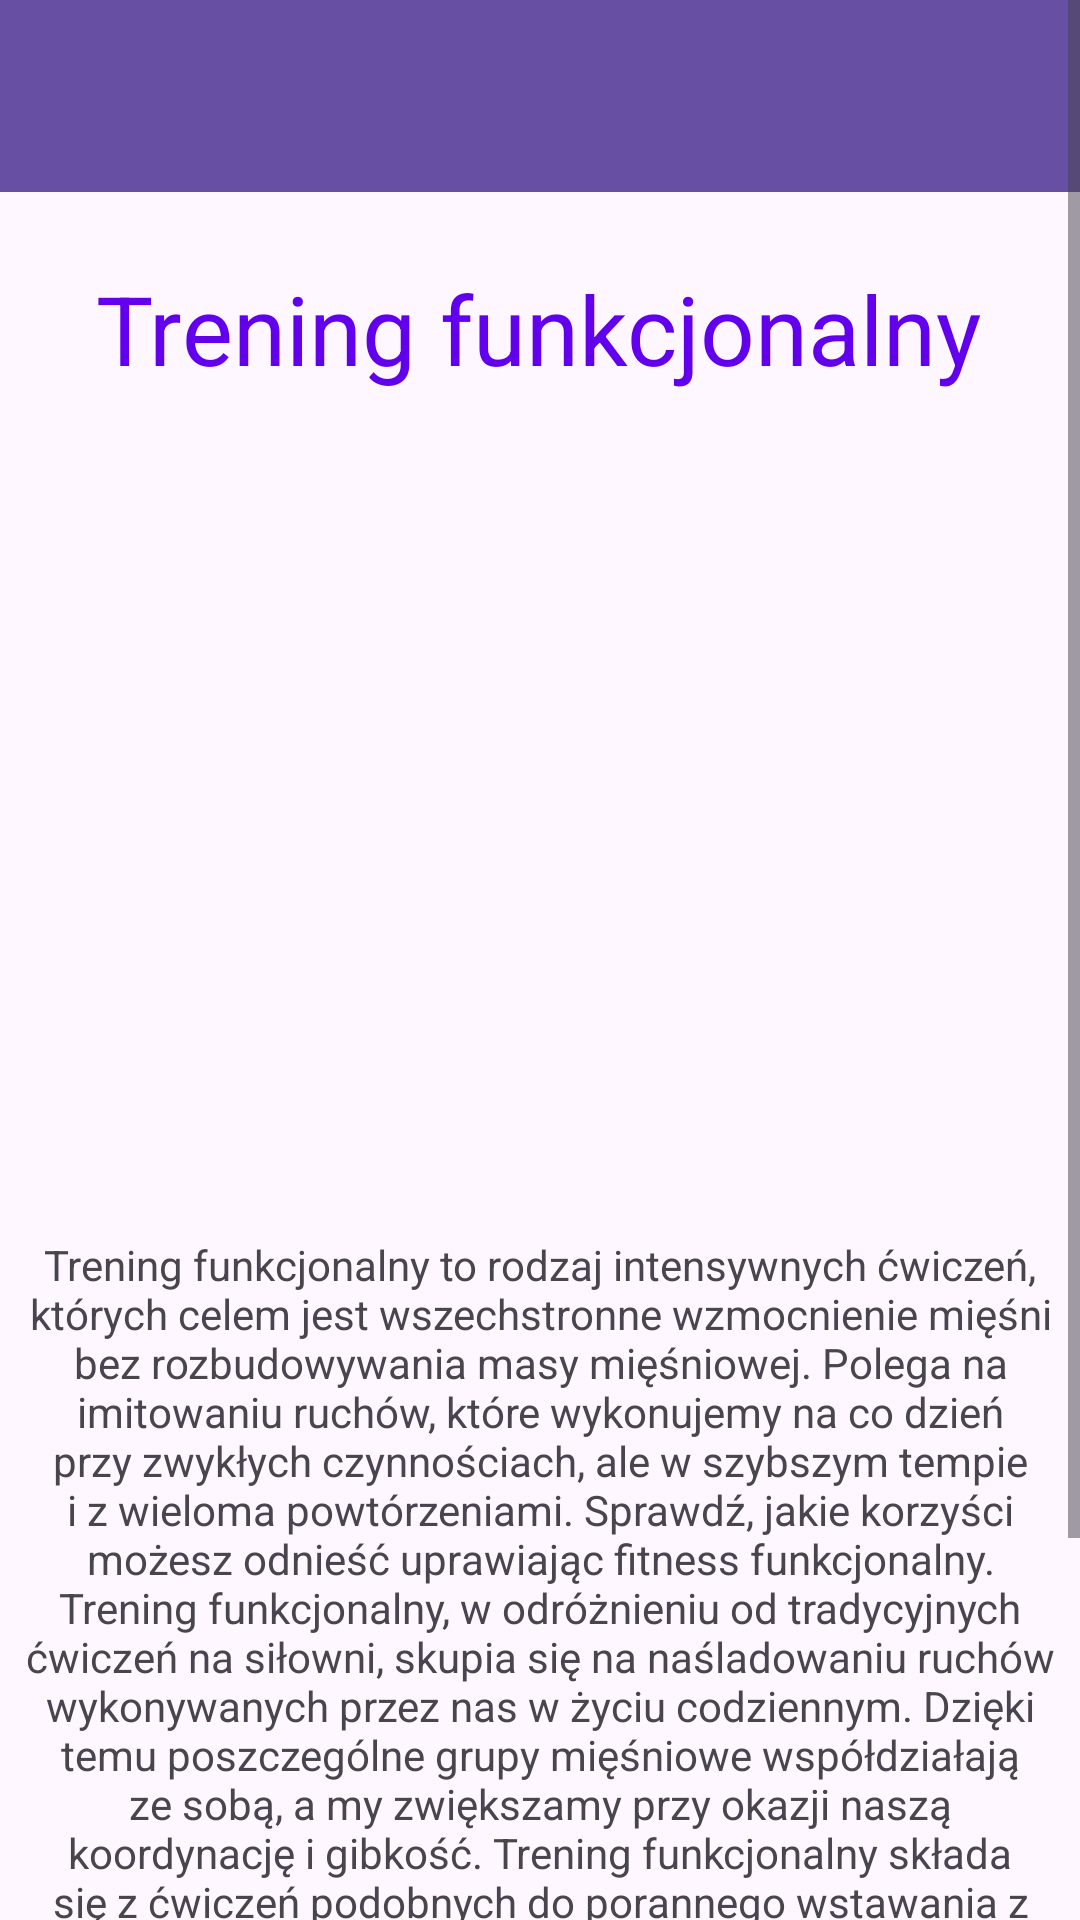

Layout XML and referenced resources for this Android screen:
<!-- AndroidManifest.xml: application theme Theme.LoginApplication -->
<!-- res/layout/activity_trening_funkcjonalny.xml -->
<?xml version="1.0" encoding="utf-8"?>
<androidx.constraintlayout.widget.ConstraintLayout xmlns:android="http://schemas.android.com/apk/res/android"
    xmlns:app="http://schemas.android.com/apk/res-auto"
    xmlns:tools="http://schemas.android.com/tools"
    android:layout_width="match_parent"
    android:layout_height="match_parent"
    tools:context=".TreningFunkcjonalnyActivity">

    <androidx.appcompat.widget.Toolbar
        android:id="@+id/toolbar7"
        android:layout_width="match_parent"
        android:layout_height="wrap_content"
        android:background="?attr/colorPrimary"
        android:minHeight="?attr/actionBarSize"
        android:theme="?attr/actionBarTheme"
        app:layout_constraintEnd_toEndOf="parent"
        app:layout_constraintStart_toStartOf="parent"
        app:layout_constraintTop_toTopOf="parent" />

    <ImageButton
        android:id="@+id/imageButton12"
        android:layout_width="wrap_content"
        android:layout_height="wrap_content"
        android:backgroundTint="#00FFFFFF"
        android:tint="@color/app_theme_light"
        app:layout_constraintBottom_toBottomOf="@+id/toolbar7"
        app:layout_constraintEnd_toEndOf="parent"
        app:layout_constraintTop_toTopOf="parent"
        app:srcCompat="@drawable/baseline_search_24" />

    <TextView
        android:id="@+id/trening_h4"
        android:layout_width="wrap_content"
        android:layout_height="wrap_content"
        android:layout_marginStart="32dp"
        android:layout_marginTop="24dp"
        android:text="Trening funkcjonalny"
        android:textColor="@color/purple_500"
        android:textSize="32sp"
        app:layout_constraintStart_toStartOf="parent"
        app:layout_constraintTop_toBottomOf="@+id/toolbar7" />

    <ScrollView
        android:layout_width="match_parent"
        android:layout_height="match_parent">

        <LinearLayout
            android:layout_width="match_parent"
            android:layout_height="wrap_content"
            android:orientation="vertical" >

            <ImageView
                android:id="@+id/imageView26"
                android:layout_width="350dp"
                android:layout_height="250dp"
                android:layout_marginLeft="20dp"
                android:layout_marginTop="140dp"
                app:srcCompat="@drawable/funkcjonalnyfull" />

            <TextView
                android:id="@+id/textView158"
                android:layout_width="match_parent"
                android:layout_height="wrap_content"
                android:layout_marginTop="22dp"
                android:paddingLeft="7dp"
                android:paddingRight="7dp"
                android:text="Trening funkcjonalny to rodzaj intensywnych ćwiczeń, których celem jest wszechstronne wzmocnienie mięśni bez rozbudowywania masy mięśniowej. Polega na imitowaniu ruchów, które wykonujemy na co dzień przy zwykłych czynnościach, ale w szybszym tempie i z wieloma powtórzeniami. Sprawdź, jakie korzyści możesz odnieść uprawiając fitness funkcjonalny. Trening funkcjonalny, w odróżnieniu od tradycyjnych ćwiczeń na siłowni, skupia się na naśladowaniu ruchów wykonywanych przez nas w życiu codziennym. Dzięki temu poszczególne grupy mięśniowe współdziałają ze sobą, a my zwiększamy przy okazji naszą koordynację i gibkość. Trening funkcjonalny składa się z ćwiczeń podobnych do porannego wstawania z łóżka, sięgania po coś, np. wyciągania ręki po mikser stojący na najwyższej półce w kuchni, podnoszenia i unoszenia przedmiotów, wskakiwania na schody – czyli najczęściej wykonywanych przez nas ruchów w ciągu dnia. "
                android:textAlignment="center" />

            <Button
                android:id="@+id/funkcjonalnyzapisBtn"
                android:layout_width="230dp"
                android:layout_height="50dp"
                android:layout_marginLeft="80dp"
                android:layout_marginTop="24dp"
                android:text="Zapisać się" />
        </LinearLayout>
    </ScrollView>

</androidx.constraintlayout.widget.ConstraintLayout>
<!-- resources referenced by this layout -->
<resources>
  <color name="app_theme_light">#f6fbff</color>
  <color name="purple_500">#FF6200EE</color>
  <style name="Theme.LoginApplication" parent="Base.Theme.LoginApplication" />
  <style name="Base.Theme.LoginApplication" parent="Theme.Material3.DayNight.NoActionBar">
          
          
      </style>
</resources>
